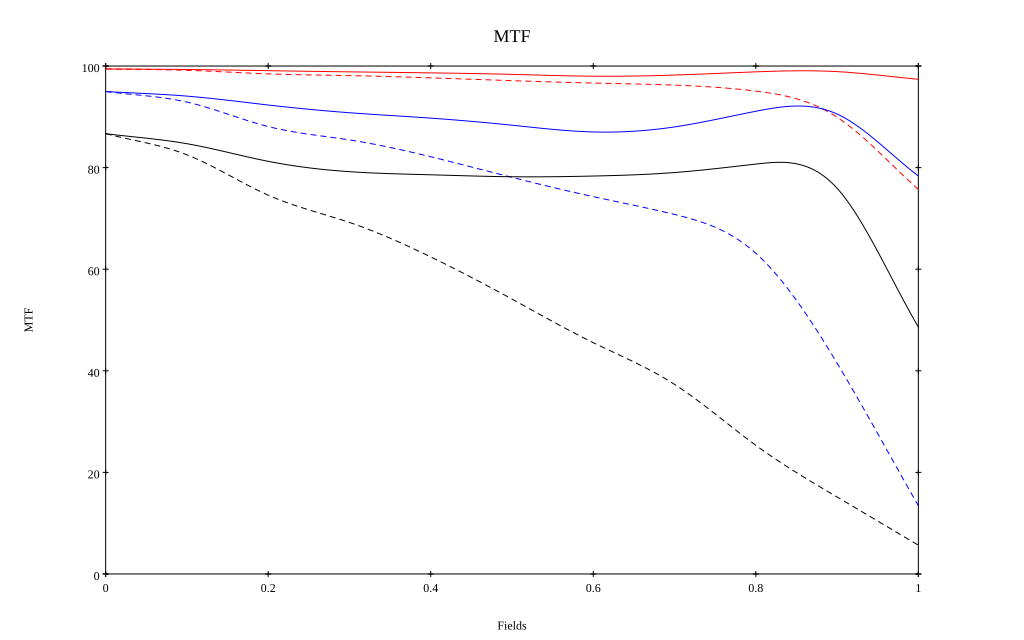

Values plotted in this chart, from the file beside it:
, 0, 0.1, 0.2, 0.3, 0.4, 0.5, 0.6, 0.7, 0.8, 0.9, 1
10 sag, 0.994, 0.993, 0.991, 0.989, 0.987, 0.984, 0.98, 0.982, 0.989, 0.989, 0.974
10 tan, 0.994, 0.992, 0.985, 0.981, 0.977, 0.971, 0.967, 0.962, 0.951, 0.899, 0.757
30 sag, 0.95, 0.941, 0.923, 0.908, 0.897, 0.883, 0.87, 0.88, 0.911, 0.905, 0.783
30 tan, 0.95, 0.929, 0.881, 0.855, 0.821, 0.781, 0.743, 0.708, 0.631, 0.415, 0.134
50 sag, 0.867, 0.847, 0.812, 0.792, 0.786, 0.782, 0.783, 0.79, 0.807, 0.759, 0.486
50 tan, 0.867, 0.825, 0.746, 0.692, 0.624, 0.541, 0.455, 0.373, 0.253, 0.152, 0.057
